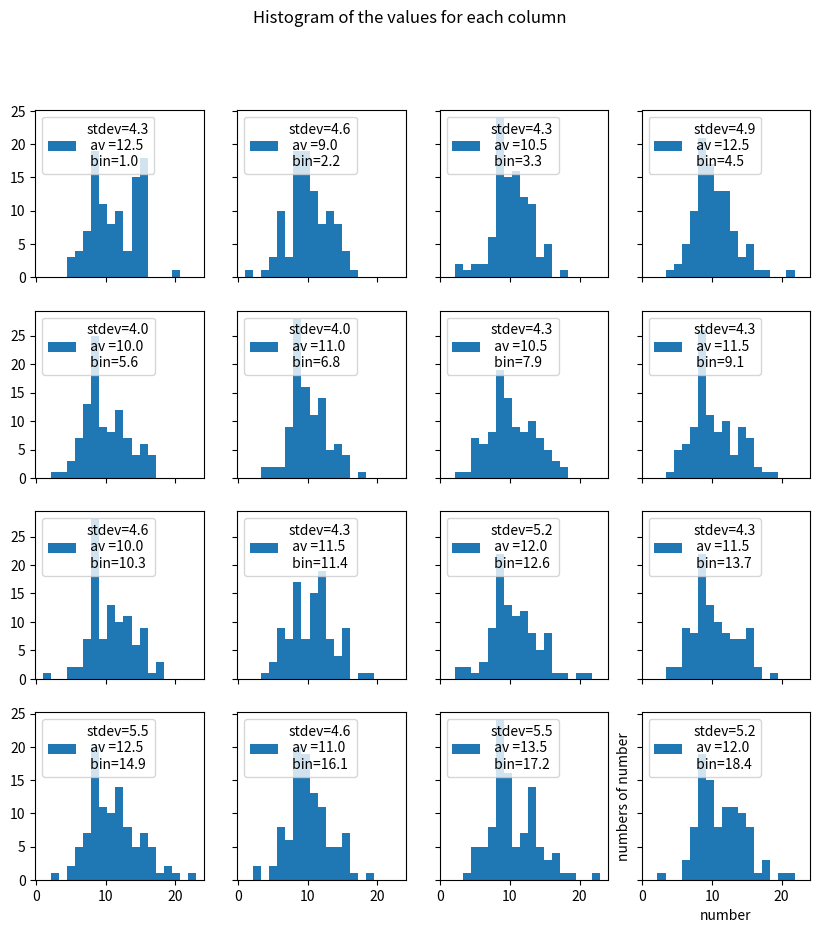

Recreate this plot in Python.
import numpy as np
import matplotlib.pyplot as plt
import math

rng = np.random.default_rng()
n = 100
# number of numbers
m = 100
# number of function calls
a = -10
# edge min
b = 10
# edge max
k = 20


# number of class_interval


def number_generator(a, b, n):
    distribution = np.random.uniform(a, b, n)

    return distribution


def class_interval(a, b, k):
    bins = np.linspace(a, b, k)
    return bins


distribution = number_generator(a, b, n)
bins = class_interval(a, b, k)
arr_of_zeros = np.zeros((m, k - 1))


def matrix(m):
    for i in range(m):
        y = number_generator(a, b, n)
        h, _ = np.histogram(y, bins=bins)
        arr_of_zeros[i] += h
    c = np.vstack(arr_of_zeros)
    s = c.T
    return s


h = matrix(m)
s = matrix(m)

co = int((k - 1) / 4)
print(co)


# number of rows


def historams(co, s):
    fig, ax = plt.subplots(nrows=co, ncols=4, sharex='col', sharey='row', figsize=(10, 10), dpi=300, squeeze=True)
    fig.suptitle('Histogram of the values for each column')
    ax = ax.ravel()
    bins1 = np.linspace(np.min(s), np.max(s), k)
    for x in bins1:
        print(x, end=' ')
    for idx, axi in enumerate(ax):
        print(bins1[idx])
        average = (max(s[idx]) + min(s[idx])) / 2
        standard_deviation = round((max(s[idx]) - min(s[idx])) / (2 * math.sqrt(3)), 1)

        labels = f'stdev={standard_deviation}\n av ={average}\n bin={round(bins1[idx],1)}'

        axi.hist(s[idx], bins=bins1, label=labels)
        axi.legend(loc='upper left')
        plt.xlabel('number')
        plt.ylabel('numbers of number')

    plt.show()


historams(co, s)
